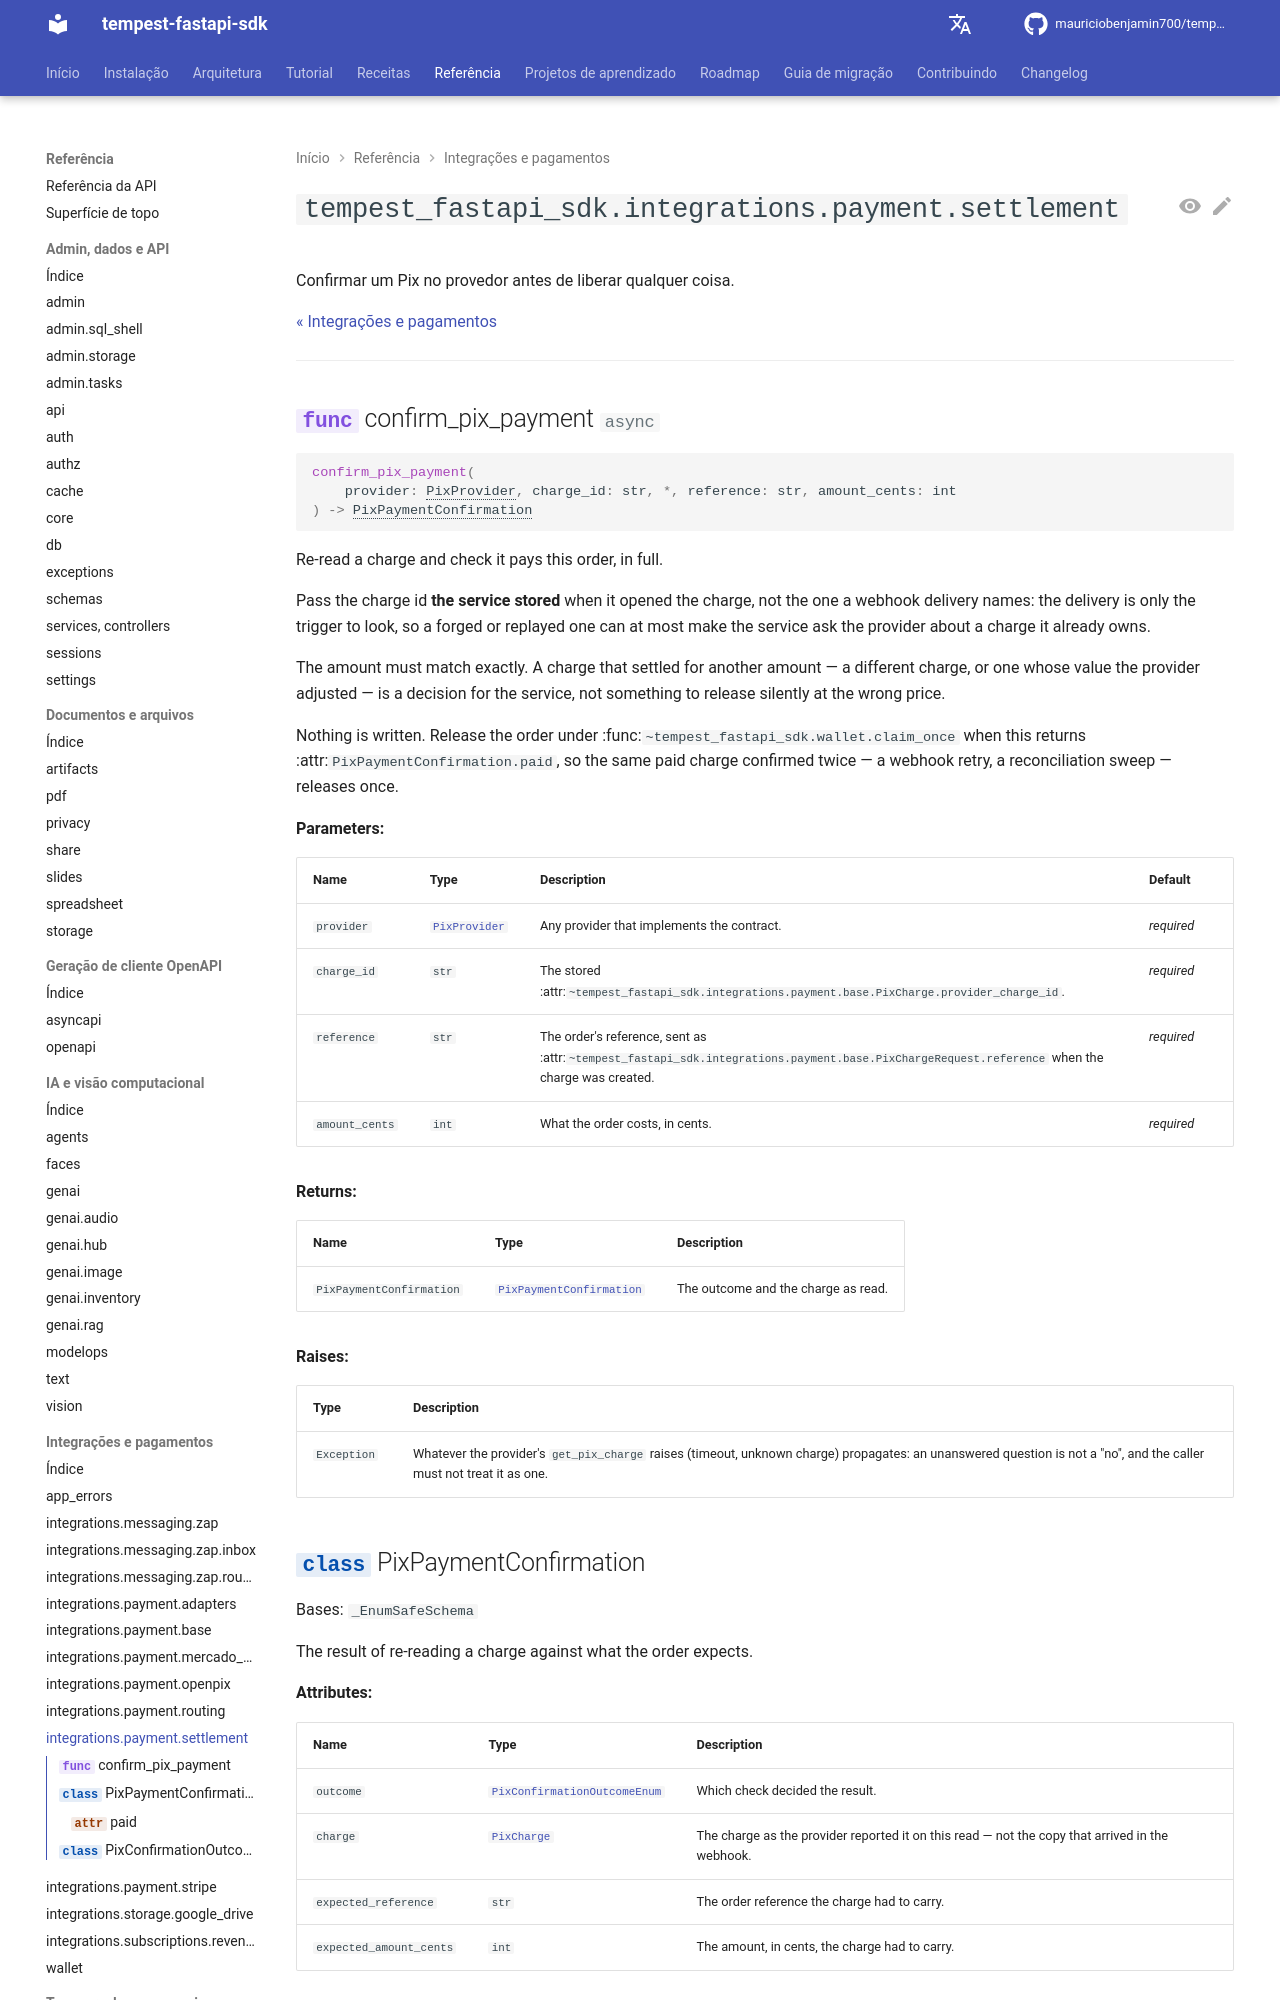

repository: mauriciobenjamin700/tempest-fastapi-sdk · page: reference/integrations-payments/integrations-payment-settlement/index.html · generator: mkdocs

---
description: "Confirmar um Pix no provedor antes de liberar qualquer coisa."
---

# `tempest_fastapi_sdk.integrations.payment.settlement`

Confirmar um Pix no provedor antes de liberar qualquer coisa.

[« Integrações e pagamentos](../integrations-payments.md)

---
